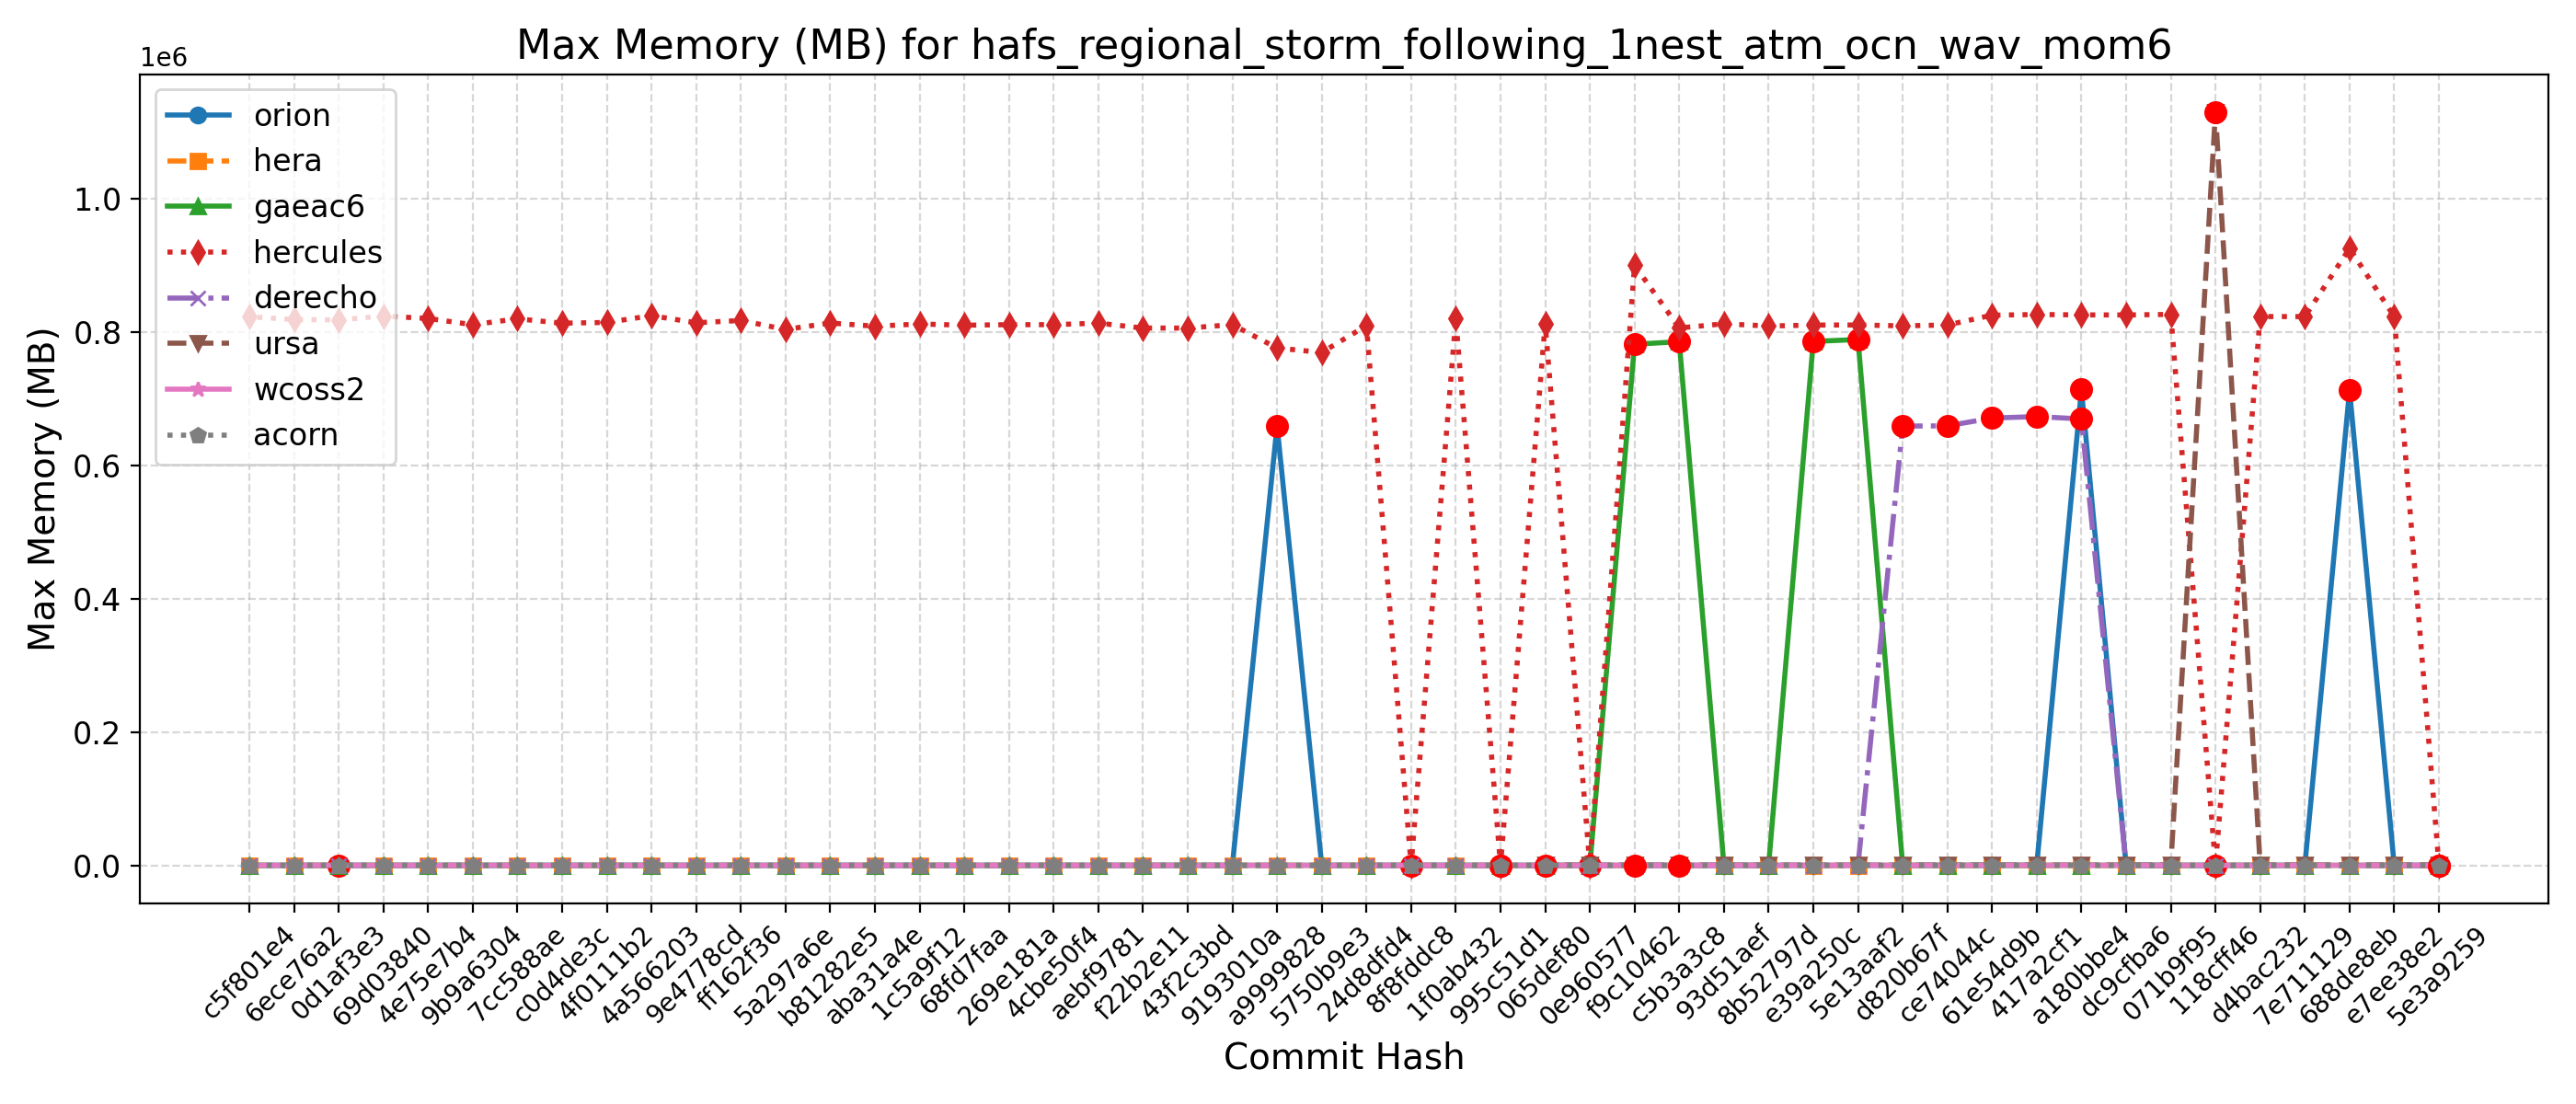

Source data for this figure (header and first rows):
Hash, Date, Message, orion, hera, gaeac6, hercules, derecho, ursa, wcoss2, acorn
5e3a9259, 2025-09-10, Introduce tuning parameter for convectiv…, 713, 671, 796, 830, 669, 1095, 786, 781
e7ee38e2, 2025-09-08, Scale-aware 3DTKE EDMF and TTE-EDMF GFS …, 715, 676, 790, 823340, 669, 1112, 779, 783
688de8eb, 2025-09-04, Fix default cdmbgwd settings (#2788), 712876, 673, 799, 925472, 669, 1123, 778, 781
7e711129, 2025-09-02, Use container with spack stack 1.9.2 (#2…, 709, 676, 795, 823340, 669, 1114, 778, 782
d4bac232, 2025-08-29, MPAS dycore + Atmosphere Generalization …, 709, 676, 795, 823340, 669, 1114, 778, 782
118cff46, 2025-08-25, Add FV3 grid mask for regional domains t…, 711, 678, 787, 821, 663, 1130152, 780, 785
071b9f95, 2025-08-22, Fix Restart IAU and Ultra-Low Reproducib…, 717, 673, 788, 826568, 667, 1106, 780, 784
dc9cfba6, 2025-08-19, Update CICE through 2025-07 and switch t…, 718, 671, 791, 825756, 668, 1107, 781, 774
a180bbe4, 2025-08-15, FV3: Fix Prate_avg and UPP call freq + F…, 714200, 679, 789, 825860, 669892, 1104, 780, 779
417a2cf1, 2025-08-13, Fix conus13km tests restart and decompos…, 830, 669, 790, 826404, 673452, 1110, 780, 778
61e54d9b, 2025-08-11, Add two-way ocean-wave coupling feature …, 830, 674, 791, 825404, 671204, 1101, 783, 780
ce74044c, 2025-08-06, Create a user-friendly "process model" t…, 700, 655, 781, 810696, 659504, 1073, 768, 769
d820b67f, 2025-08-01, Update GOCART to v2.4.3 (#2819), 668, 655, 788, 809412, 659184, 1068, 769, 770
5e13aaf2, 2025-07-29, Update DATM meshes and switch to bilinea…, 702, 658, 788944, 810736, 663, 1059, 769, 765
e39a250c, 2025-07-24, Update FV3 hash to include UPP ss192/Urs…, 704, 660, 786084, 810612, 663, 1057, 769, 768
8b52797d, 2025-07-21, Combination of 2684,2707,2771 (MERRA2 3-…, 701, 662, 785, 809132, 658, 1069, 771, 766
93d51aef, 2025-07-17, Exporting Canopy Variables from AQM to F…, 699, 661, 789, 812484, 655, 1071, 771, 768
c5b3a3c8, 2025-07-14, GFDLMP-v3 and TEMPO MP microphysics (#25…, 703, 655, 785704, 806264, 660, 1090, 771, 759
f9c10462, 2025-07-11, Combination of several CCPP-physics PRs …, 703, 652, 781800, 900124, 661, 1070, 767, 763
0e960577, 2025-07-09, Combination #2777 (maintask writes CMEPS…, 698, 648, 785, 801, 657, 1063, 768, 765
065def80, 2025-07-07, Port UFS-WM to Ursa (#2471), 704, 653, 786, 812848, 656, 1081, 764, 764
995c51d1, 2025-07-03, Upgrade UFS-WM to spack-stack/1.9.2 (#26…, 704, 653, 786, 806, 656, , 764, 764
1f0ab432, 2025-07-01, Reduce WW3 memory use (#2624), 708, 721, 798, 820544, 670, , 777, 775
8f8fddc8, 2025-06-30, Bring in scale-aware 3DTKE related chang…, 706, 731, 798, 785, 672, , 776, 772
24d8dfd4, 2025-06-26, Slight modification in orographic gravit…, 705, 729, 794, 809728, 665, , 772, 775
5750b9e3, 2025-06-20, gcycle update (#2747), 660, 726, 793, 769532, 663, , 774, 773
a9999828, 2025-06-12, Add a new parameter in dycore to control…, 659900, 722, 797, 776208, 663, , 775, 776
9193010a, 2025-06-06, In Noah-MP, set zero for canopy liquid a…, 665, 725, 793, 811204, 664, , 772, 775
43f2c3bd, 2025-06-04, Urgent Documentation Update for HSD Capa…, 699, 729, 796, 806136, 664, , 769, 777
f22b2e11, 2025-06-02, Bug fix for surface roughness calculatio…, 699, 729, 796, 806136, 664, , 769, 777
aebf9781, 2025-05-27, Fix bug to improve wave initialization b…, 663, 708, 798, 813480, 670, , 775, 775
4cbe50f4, 2025-05-23, Add idealized, regional tropical cyclone…, 664, 703, 795, 811192, 665, , 775, 777
269e181a, 2025-05-23, Add GFSv17 IAU restart tests without wav…, 664, 703, 795, 811192, 665, , 775, 777
68fd7faa, 2025-05-15, Enable Hera, Hercules Gnu tests: cpld_de…, 700, 682, 796, 810388, 668, , 775, 775
1c5a9f12, 2025-05-09, Add "ultra low" coupled configurations t…, 700, 686, 796, 812204, 668, , 775, 775
aba31a4e, 2025-05-06, Resolve miscellaneous WM issues and upda…, 702, 671, 796, 808928, 666, , 774, 773
b81282e5, 2025-05-05, Switch to vector remapping and bilinear …, 702, 671, 796, 813664, 666, , 774, 773
5a297a6e, 2025-05-02, improve coupled model startup cost for w…, 698, 666, 792, 804040, 665, , 775, 776
ff162f36, 2025-05-01, NSSL MP scheme updates + Stochastic Phys…, 707, 664, 792, 817460, 665, , 778, 774
9e4778cd, 2025-04-25, Loosen restriction on optional arguments…, 705, 667, 792, 814008, 664, , 773, 775
4a566203, 2025-04-23, CMake Atmosphere Dycore Generalization +…, 707, 667, 793, 824736, 664, , 776, 774
4f0111b2, 2025-04-21, Add CMEPS log file at restart write; IAU…, 705, 658, 789, 814512, 662, , 777, 772
c0d4de3c, 2025-04-18, Update mom6 to its main repository 20250…, 709, 665, 792, 813416, 664, , 778, 773
7cc588ae, 2025-04-16, Add PIO configuration variables for CMEP…, 706, 718, 797, 820032, 667, , 775, 776
9b9a6304, 2025-04-11, Memcheck fixes (#2655), 707, 684, 796, 811144, 667, , 775, 773
4e75e7b4, 2025-04-10, Update upp submodule to the latest UPP (…, 711, 692, 794, 820512, 669, , 776, 774
69d03840, 2025-04-07, Use ESMF Redist instead of Remap for FV3…, 709, 663, 794, 824080, 668, , 778, 775
0d1af3e3, 2025-04-02, Convert GFS DDTs from blocked data struc…, 705, 826, 794, 818264, 665, , 776, 779
6ece76a2, 2025-03-28, Update WW3  by merging develop  as of 20…, 711, 689, 795, 818900, 670, , 783, 781
c5f801e4, 2025-03-27, Sync CDEPS and CMEPS to ESCOMP (#2664), 713, 681, 795, 823124, 671, , 781, 783
